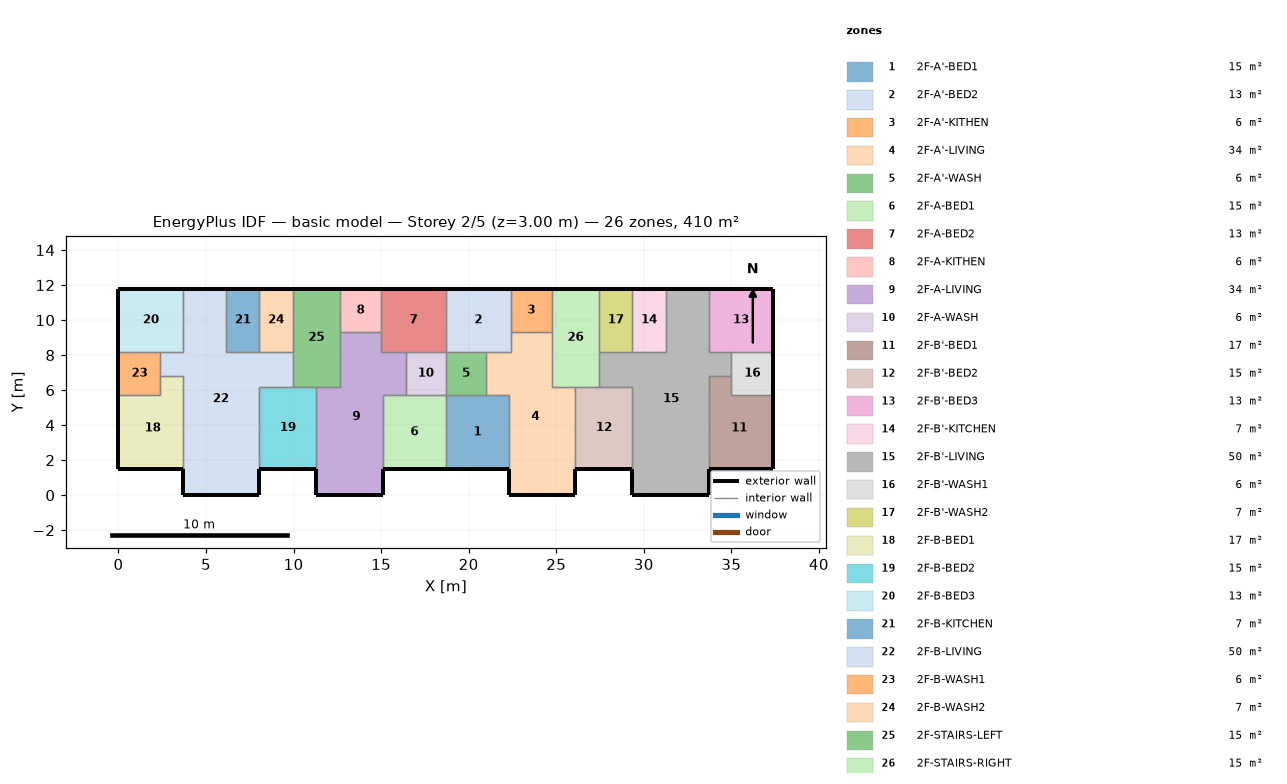
=== STOREY PLAN SPEC (per zone: floor XY polygon, exterior-wall plan segments, windows/doors) ===
zone 1: 2F-A'-BED1  (15.1 m²)
  floor: (18.70, 5.70) (22.30, 5.70) (22.30, 1.50) (18.70, 1.50)
  exterior wall: (18.70, 1.50) – (22.30, 1.50)  [3.6 m]
  interior walls: 4
zone 2: 2F-A'-BED2  (13.3 m²)
  floor: (18.70, 11.80) (22.40, 11.80) (22.40, 8.20) (18.70, 8.20)
  exterior wall: (22.40, 11.80) – (18.70, 11.80)  [3.7 m]
  interior walls: 5
zone 3: 2F-A'-KITHEN  (5.9 m²)
  floor: (24.75, 11.80) (24.75, 9.31) (22.40, 9.31) (22.40, 11.80)
  exterior wall: (24.75, 11.80) – (22.40, 11.80)  [2.3 m]
  interior walls: 3
zone 4: 2F-A'-LIVING  (34.3 m²)
  floor: (22.40, 9.31) (24.75, 9.31) (24.75, 6.20) (26.10, 6.20) (26.10, 0.00) (22.30, 0.00) (22.30, 5.70) (21.00, 5.70) (21.00, 8.20) (22.40, 8.20)
  exterior wall: (22.30, 1.50) – (22.30, 0.00)  [1.5 m]
  exterior wall: (26.10, 0.00) – (26.10, 1.50)  [1.5 m]
  exterior wall: (22.30, 0.00) – (26.10, 0.00)  [3.8 m]
  interior walls: 9
zone 5: 2F-A'-WASH  (5.7 m²)
  floor: (21.00, 8.20) (21.00, 5.70) (18.70, 5.70) (18.70, 8.20)
  interior walls: 4
zone 6: 2F-A-BED1  (15.1 m²)
  floor: (15.10, 5.70) (18.70, 5.70) (18.70, 1.50) (15.10, 1.50)
  exterior wall: (15.10, 1.50) – (18.70, 1.50)  [3.6 m]
  interior walls: 4
zone 7: 2F-A-BED2  (13.3 m²)
  floor: (18.70, 11.80) (18.70, 8.20) (15.00, 8.20) (15.00, 11.80)
  exterior wall: (18.70, 11.80) – (15.00, 11.80)  [3.7 m]
  interior walls: 5
zone 8: 2F-A-KITHEN  (5.9 m²)
  floor: (15.00, 11.80) (15.00, 9.31) (12.65, 9.31) (12.65, 11.80)
  exterior wall: (15.00, 11.80) – (12.65, 11.80)  [2.3 m]
  interior walls: 3
zone 9: 2F-A-LIVING  (34.3 m²)
  floor: (12.65, 9.31) (15.00, 9.31) (15.00, 8.20) (16.40, 8.20) (16.40, 5.70) (15.10, 5.70) (15.10, 0.00) (11.30, 0.00) (11.30, 6.20) (12.65, 6.20)
  exterior wall: (11.30, 1.50) – (11.30, 0.00)  [1.5 m]
  exterior wall: (15.10, 0.00) – (15.10, 1.50)  [1.5 m]
  exterior wall: (11.30, 0.00) – (15.10, 0.00)  [3.8 m]
  interior walls: 9
zone 10: 2F-A-WASH  (5.7 m²)
  floor: (18.70, 8.20) (18.70, 5.70) (16.40, 5.70) (16.40, 8.20)
  interior walls: 4
zone 11: 2F-B'-BED1  (17.0 m²)
  floor: (35.00, 6.80) (35.00, 5.70) (37.40, 5.70) (37.40, 1.50) (33.70, 1.50) (33.70, 6.80)
  exterior wall: (33.70, 1.50) – (37.40, 1.50)  [3.7 m]
  exterior wall: (37.40, 1.50) – (37.40, 5.70)  [4.2 m]
  interior walls: 4
zone 12: 2F-B'-BED2  (15.3 m²)
  floor: (26.10, 6.20) (29.35, 6.20) (29.35, 1.50) (26.10, 1.50)
  exterior wall: (26.10, 1.50) – (29.35, 1.50)  [3.3 m]
  interior walls: 4
zone 13: 2F-B'-BED3  (13.3 m²)
  floor: (37.40, 11.80) (37.40, 8.20) (33.70, 8.20) (33.70, 11.80)
  exterior wall: (37.40, 8.20) – (37.40, 11.80)  [3.6 m]
  exterior wall: (37.40, 11.80) – (33.70, 11.80)  [3.7 m]
  interior walls: 3
zone 14: 2F-B'-KITCHEN  (6.8 m²)
  floor: (29.35, 11.80) (31.25, 11.80) (31.25, 8.20) (29.35, 8.20)
  exterior wall: (31.25, 11.80) – (29.35, 11.80)  [1.9 m]
  interior walls: 3
zone 15: 2F-B'-LIVING  (50.1 m²)
  floor: (31.25, 11.80) (33.70, 11.80) (33.70, 8.20) (35.00, 8.20) (35.00, 6.80) (33.70, 6.80) (33.70, 0.00) (29.35, 0.00) (29.35, 6.20) (27.45, 6.20) (27.45, 8.20) (31.25, 8.20)
  exterior wall: (29.35, 1.50) – (29.35, 0.00)  [1.5 m]
  exterior wall: (33.70, 11.80) – (31.25, 11.80)  [2.5 m]
  exterior wall: (33.70, 0.00) – (33.70, 1.50)  [1.5 m]
  exterior wall: (29.35, 0.00) – (33.70, 0.00)  [4.4 m]
  interior walls: 11
zone 16: 2F-B'-WASH1  (6.0 m²)
  floor: (37.40, 8.20) (37.40, 5.70) (35.00, 5.70) (35.00, 8.20)
  exterior wall: (37.40, 5.70) – (37.40, 8.20)  [2.5 m]
  interior walls: 4
zone 17: 2F-B'-WASH2  (6.8 m²)
  floor: (27.45, 11.80) (29.35, 11.80) (29.35, 8.20) (27.45, 8.20)
  exterior wall: (29.35, 11.80) – (27.45, 11.80)  [1.9 m]
  interior walls: 3
zone 18: 2F-B-BED1  (17.0 m²)
  floor: (2.40, 6.80) (3.70, 6.80) (3.70, 1.50) (0.00, 1.50) (0.00, 5.70) (2.40, 5.70)
  exterior wall: (0.00, 1.50) – (3.70, 1.50)  [3.7 m]
  exterior wall: (0.00, 5.70) – (0.00, 1.50)  [4.2 m]
  interior walls: 4
zone 19: 2F-B-BED2  (15.3 m²)
  floor: (8.05, 6.20) (11.30, 6.20) (11.30, 1.50) (8.05, 1.50)
  exterior wall: (8.05, 1.50) – (11.30, 1.50)  [3.3 m]
  interior walls: 4
zone 20: 2F-B-BED3  (13.3 m²)
  floor: (0.00, 11.80) (3.70, 11.80) (3.70, 8.20) (0.00, 8.20)
  exterior wall: (3.70, 11.80) – (0.00, 11.80)  [3.7 m]
  exterior wall: (0.00, 11.80) – (0.00, 8.20)  [3.6 m]
  interior walls: 3
zone 21: 2F-B-KITCHEN  (6.8 m²)
  floor: (8.05, 11.80) (8.05, 8.20) (6.15, 8.20) (6.15, 11.80)
  exterior wall: (8.05, 11.80) – (6.15, 11.80)  [1.9 m]
  interior walls: 3
zone 22: 2F-B-LIVING  (50.1 m²)
  floor: (3.70, 11.80) (6.15, 11.80) (6.15, 8.20) (9.95, 8.20) (9.95, 6.20) (8.05, 6.20) (8.05, 0.00) (3.70, 0.00) (3.70, 6.80) (2.40, 6.80) (2.40, 8.20) (3.70, 8.20)
  exterior wall: (6.15, 11.80) – (3.70, 11.80)  [2.5 m]
  exterior wall: (8.05, 0.00) – (8.05, 1.50)  [1.5 m]
  exterior wall: (3.70, 0.00) – (8.05, 0.00)  [4.3 m]
  exterior wall: (3.70, 1.50) – (3.70, 0.00)  [1.5 m]
  interior walls: 11
zone 23: 2F-B-WASH1  (6.0 m²)
  floor: (2.40, 8.20) (2.40, 5.70) (0.00, 5.70) (0.00, 8.20)
  exterior wall: (0.00, 8.20) – (0.00, 5.70)  [2.5 m]
  interior walls: 4
zone 24: 2F-B-WASH2  (6.8 m²)
  floor: (9.95, 11.80) (9.95, 8.20) (8.05, 8.20) (8.05, 11.80)
  exterior wall: (9.95, 11.80) – (8.05, 11.80)  [1.9 m]
  interior walls: 3
zone 25: 2F-STAIRS-LEFT  (15.1 m²)
  floor: (9.95, 11.80) (12.65, 11.80) (12.65, 6.20) (9.95, 6.20)
  exterior wall: (12.65, 11.80) – (9.95, 11.80)  [2.7 m]
  interior walls: 6
zone 26: 2F-STAIRS-RIGHT  (15.1 m²)
  floor: (27.45, 11.80) (27.45, 6.20) (24.75, 6.20) (24.75, 11.80)
  exterior wall: (27.45, 11.80) – (24.75, 11.80)  [2.7 m]
  interior walls: 6

=== DERIVED (storey summary) ===
Building: basic model
Storey: 2 of 5  (floor level z = 3.00 m)
Storey gross floor area: 409.7 m²
Zones on this storey: 26
  - 2F-A'-BED1: floor 15.1 m²; exterior wall 3.6 m (10.8 m²); WWR 0.0%
  - 2F-A'-BED2: floor 13.3 m²; exterior wall 3.7 m (11.1 m²); WWR 0.0%
  - 2F-A'-KITHEN: floor 5.9 m²; exterior wall 2.3 m (7.0 m²); WWR 0.0%
  - 2F-A'-LIVING: floor 34.3 m²; exterior wall 6.8 m (20.4 m²); WWR 0.0%
  - 2F-A'-WASH: floor 5.7 m²
  - 2F-A-BED1: floor 15.1 m²; exterior wall 3.6 m (10.8 m²); WWR 0.0%
  - 2F-A-BED2: floor 13.3 m²; exterior wall 3.7 m (11.1 m²); WWR 0.0%
  - 2F-A-KITHEN: floor 5.9 m²; exterior wall 2.3 m (7.0 m²); WWR 0.0%
  - 2F-A-LIVING: floor 34.3 m²; exterior wall 6.8 m (20.4 m²); WWR 0.0%
  - 2F-A-WASH: floor 5.7 m²
  - 2F-B'-BED1: floor 17.0 m²; exterior wall 7.9 m (23.7 m²); WWR 0.0%
  - 2F-B'-BED2: floor 15.3 m²; exterior wall 3.3 m (9.8 m²); WWR 0.0%
  - 2F-B'-BED3: floor 13.3 m²; exterior wall 7.3 m (21.9 m²); WWR 0.0%
  - 2F-B'-KITCHEN: floor 6.8 m²; exterior wall 1.9 m (5.7 m²); WWR 0.0%
  - 2F-B'-LIVING: floor 50.1 m²; exterior wall 9.8 m (29.4 m²); WWR 0.0%
  - 2F-B'-WASH1: floor 6.0 m²; exterior wall 2.5 m (7.5 m²); WWR 0.0%
  - 2F-B'-WASH2: floor 6.8 m²; exterior wall 1.9 m (5.7 m²); WWR 0.0%
  - 2F-B-BED1: floor 17.0 m²; exterior wall 7.9 m (23.7 m²); WWR 0.0%
  - 2F-B-BED2: floor 15.3 m²; exterior wall 3.3 m (9.8 m²); WWR 0.0%
  - 2F-B-BED3: floor 13.3 m²; exterior wall 7.3 m (21.9 m²); WWR 0.0%
  - 2F-B-KITCHEN: floor 6.8 m²; exterior wall 1.9 m (5.7 m²); WWR 0.0%
  - 2F-B-LIVING: floor 50.1 m²; exterior wall 9.8 m (29.4 m²); WWR 0.0%
  - 2F-B-WASH1: floor 6.0 m²; exterior wall 2.5 m (7.5 m²); WWR 0.0%
  - 2F-B-WASH2: floor 6.8 m²; exterior wall 1.9 m (5.7 m²); WWR 0.0%
  - 2F-STAIRS-LEFT: floor 15.1 m²; exterior wall 2.7 m (8.1 m²); WWR 0.0%
  - 2F-STAIRS-RIGHT: floor 15.1 m²; exterior wall 2.7 m (8.1 m²); WWR 0.0%
Zone adjacency (shared interzone walls):
  - 2F-A'-BED1 ↔ 2F-A'-LIVING
  - 2F-A'-BED1 ↔ 2F-A'-WASH
  - 2F-A'-BED1 ↔ 2F-A-BED1
  - 2F-A'-BED2 ↔ 2F-A'-KITHEN
  - 2F-A'-BED2 ↔ 2F-A'-LIVING
  - 2F-A'-BED2 ↔ 2F-A'-WASH
  - 2F-A'-BED2 ↔ 2F-A-BED2
  - 2F-A'-KITHEN ↔ 2F-A'-LIVING
  - 2F-A'-KITHEN ↔ 2F-STAIRS-RIGHT
  - 2F-A'-LIVING ↔ 2F-A'-WASH
  - 2F-A'-LIVING ↔ 2F-B'-BED2
  - 2F-A'-LIVING ↔ 2F-STAIRS-RIGHT
  - 2F-A'-WASH ↔ 2F-A-WASH
  - 2F-A-BED1 ↔ 2F-A-LIVING
  - 2F-A-BED1 ↔ 2F-A-WASH
  - 2F-A-BED2 ↔ 2F-A-KITHEN
  - 2F-A-BED2 ↔ 2F-A-LIVING
  - 2F-A-BED2 ↔ 2F-A-WASH
  - 2F-A-KITHEN ↔ 2F-A-LIVING
  - 2F-A-KITHEN ↔ 2F-STAIRS-LEFT
  - 2F-A-LIVING ↔ 2F-A-WASH
  - 2F-A-LIVING ↔ 2F-B-BED2
  - 2F-A-LIVING ↔ 2F-STAIRS-LEFT
  - 2F-B'-BED1 ↔ 2F-B'-LIVING
  - 2F-B'-BED1 ↔ 2F-B'-WASH1
  - 2F-B'-BED2 ↔ 2F-B'-LIVING
  - 2F-B'-BED2 ↔ 2F-STAIRS-RIGHT
  - 2F-B'-BED3 ↔ 2F-B'-LIVING
  - 2F-B'-BED3 ↔ 2F-B'-WASH1
  - 2F-B'-KITCHEN ↔ 2F-B'-LIVING
  - 2F-B'-KITCHEN ↔ 2F-B'-WASH2
  - 2F-B'-LIVING ↔ 2F-B'-WASH1
  - 2F-B'-LIVING ↔ 2F-B'-WASH2
  - 2F-B'-LIVING ↔ 2F-STAIRS-RIGHT
  - 2F-B'-WASH2 ↔ 2F-STAIRS-RIGHT
  - 2F-B-BED1 ↔ 2F-B-LIVING
  - 2F-B-BED1 ↔ 2F-B-WASH1
  - 2F-B-BED2 ↔ 2F-B-LIVING
  - 2F-B-BED2 ↔ 2F-STAIRS-LEFT
  - 2F-B-BED3 ↔ 2F-B-LIVING
  - 2F-B-BED3 ↔ 2F-B-WASH1
  - 2F-B-KITCHEN ↔ 2F-B-LIVING
  - 2F-B-KITCHEN ↔ 2F-B-WASH2
  - 2F-B-LIVING ↔ 2F-B-WASH1
  - 2F-B-LIVING ↔ 2F-B-WASH2
  - 2F-B-LIVING ↔ 2F-STAIRS-LEFT
  - 2F-B-WASH2 ↔ 2F-STAIRS-LEFT